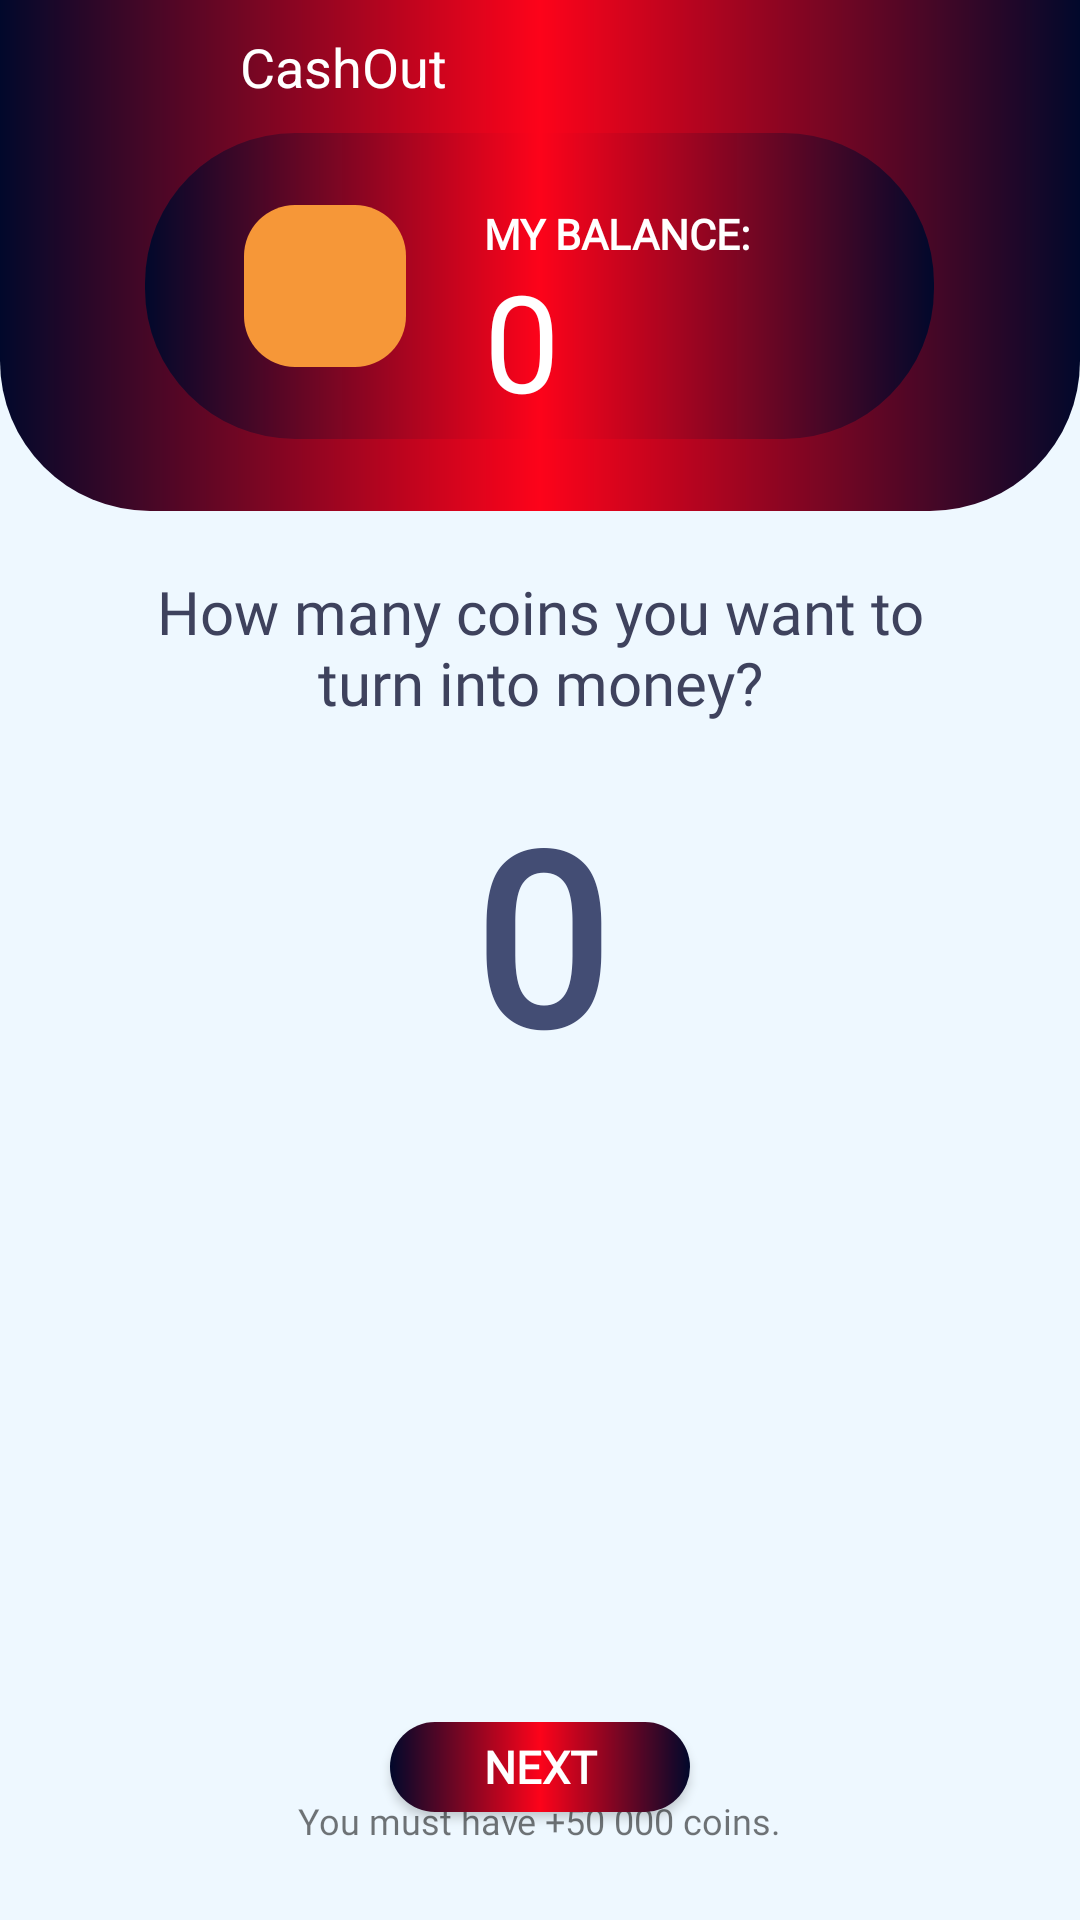

The Android layout XML behind this screen, and the referenced resources:
<!-- AndroidManifest.xml: application theme AppTheme -->
<!-- res/layout/activity_redeem.xml -->
<?xml version="1.0" encoding="utf-8"?>
<RelativeLayout xmlns:android="http://schemas.android.com/apk/res/android"
    xmlns:app="http://schemas.android.com/apk/res-auto"
    xmlns:tools="http://schemas.android.com/tools"
    android:layout_width="match_parent"
    android:layout_height="match_parent"
    android:background="#EEF8FF"
    tools:context=".RedeemPayTm">

    <RelativeLayout
        android:id="@+id/relative"
        android:layout_width="match_parent"
        android:layout_height="220dp"
        android:layout_marginTop="-50dp"
        android:background="@drawable/back">

        <RelativeLayout
            android:id="@+id/relativecoinbalance"
            android:layout_width="263dp"
            android:layout_height="102dp"
            android:layout_alignParentBottom="true"
            android:layout_centerHorizontal="true"
            android:layout_marginBottom="24dp"
            android:background="@drawable/back">

            <TextView
                android:id="@+id/textViewCoins"
                android:layout_width="wrap_content"
                android:layout_height="wrap_content"
                android:layout_alignTop="@+id/imageView5"
                android:layout_marginStart="26dp"
                android:layout_marginTop="15dp"
                android:layout_toEndOf="@+id/imageView5"
                android:fontFamily="@font/font"
                android:text="0"
                android:textColor="@android:color/white"
                android:textSize="45sp" />

            <TextView
                android:id="@+id/textView"
                android:layout_width="wrap_content"
                android:layout_height="wrap_content"
                android:layout_alignTop="@+id/imageView5"
                android:layout_marginStart="26dp"
                android:layout_marginBottom="0dp"
                android:layout_toEndOf="@+id/imageView5"
                android:fontFamily="@font/font"
                android:text="MY BALANCE:"

                android:textColor="@android:color/white"
                android:textSize="14sp"
                android:textStyle="bold" />

            <ImageView
                android:id="@+id/imageView5"
                android:layout_width="54dp"
                android:layout_height="54dp"
                android:layout_centerVertical="true"
                android:layout_marginStart="33dp"
                android:layout_marginBottom="20dp"
                android:background="@drawable/back11"
                android:padding="5dp"
                app:srcCompat="@drawable/icn" />
        </RelativeLayout>


    </RelativeLayout>

    <ImageView
        android:id="@+id/imageView4"
        android:layout_width="35dp"
        android:layout_height="35dp"
        android:layout_alignParentStart="true"
        android:layout_alignParentTop="true"
        android:layout_alignParentEnd="false"
        android:layout_marginStart="22dp"
        android:layout_marginTop="5dp"
        android:background="@drawable/backbutton2"
        android:padding="15dp"
        app:srcCompat="@drawable/arrowback" />

    <TextView
        android:layout_marginLeft="80dp"
        android:layout_width="wrap_content"
        android:layout_height="wrap_content"
        android:layout_alignParentTop="true"
        android:layout_marginTop="10dp"
        android:text="CashOut"
        android:textColor="@android:color/white"
        android:textSize="18sp" />

    <EditText
        android:id="@+id/payTmmobile"
        style="@android:style/Widget.Holo.EditText"
        android:layout_width="wrap_content"
        android:layout_height="wrap_content"
        android:layout_below="@+id/Checkout"
        android:layout_centerHorizontal="true"
        android:layout_marginTop="9dp"
        android:layout_marginEnd="8dp"
        android:background="@null"
        android:fontFamily="@font/font"
        android:inputType="phone"
        android:maxLength="9"
        android:text="0"
        android:textAlignment="center"
        android:textColor="#434D74"
        android:textSize="80sp"
        android:textStyle="bold"
        android:windowSoftInputMode="stateHidden"
        app:layout_constraintEnd_toEndOf="parent"
        app:layout_constraintStart_toStartOf="parent"
        app:layout_constraintTop_toTopOf="parent" />

    <TextView
        android:id="@+id/Checkout"
        android:layout_width="280dp"
        android:layout_height="wrap_content"
        android:layout_below="@+id/relative"

        android:layout_centerHorizontal="true"
        android:layout_marginStart="8dp"
        android:layout_marginTop="20dp"
        android:layout_marginEnd="8dp"
        android:layout_marginBottom="8dp"
        android:fontFamily="@font/font"
        android:gravity="center"
        android:text="How many coins you want to turn into money?"
        android:textAppearance="@style/TextAppearance.AppCompat.Title"
        android:textColor="#3E425D"
        app:layout_constraintBottom_toTopOf="@+id/payTmmobile"
        app:layout_constraintEnd_toEndOf="parent"
        app:layout_constraintStart_toStartOf="parent"
        app:layout_constraintTop_toTopOf="parent" />

    <Button
        android:id="@+id/button7"
        android:layout_width="100dp"
        android:layout_height="30dp"
        android:layout_alignParentBottom="true"
        android:layout_centerHorizontal="true"
        android:layout_marginBottom="36dp"
        android:background="@drawable/back"

        android:fontFamily="@font/font"
        android:text="Next"
        android:textColor="#ffffff"
        android:textSize="15sp"
        android:textStyle="bold" />

    <TextView
        android:id="@+id/textView6"
        android:layout_width="wrap_content"
        android:layout_height="wrap_content"
        android:layout_below="@+id/Checkout"
        android:layout_centerHorizontal="true"
        android:layout_marginTop="5dp"

        android:fontFamily="@font/font"
        android:textSize="18sp" />

    <TextView
        android:layout_width="wrap_content"
        android:layout_height="wrap_content"
        android:layout_alignParentBottom="true"
        android:layout_centerHorizontal="true"

        android:layout_marginBottom="25dp"
        android:fontFamily="@font/font"
        android:text="You must have +50 000 coins."
        android:textSize="12sp" />

</RelativeLayout>
<!-- resources referenced by this layout -->
<resources>
  <!-- drawable back (drawable) -->
  <shape
      xmlns:android="http://schemas.android.com/apk/res/android"
      android:shape="rectangle">
  
      <corners android:radius="50dp"  />
  
      <gradient
  
          android:endColor="#01082B"
          android:centerColor="#FD031A"
          android:startColor="#01082B"
          android:type="linear"/>
  
  </shape>
  <!-- drawable back11 (drawable) -->
  <shape
      xmlns:android="http://schemas.android.com/apk/res/android"
      android:shape="rectangle">
  
      <corners android:radius="17dp"  />
  
      <gradient
  
          android:endColor="#F69738"
          android:centerColor="#F69738"
          android:startColor="#F69738"
          android:type="linear"/>
  
  </shape>
  <!-- drawable icn: png bitmap (drawable, 14166 bytes) -->
  <style name="AppTheme" parent="Theme.AppCompat.Light.DarkActionBar">
          
          <item name="colorPrimary">@color/yellowgold</item>
          <item name="colorPrimaryDark">@color/colorPrimaryDark</item>
          <item name="colorAccent">@color/colorAccent</item>
      </style>
  <color name="yellowgold">#FFEB3B</color>
  <color name="colorPrimaryDark">#39345A</color>
  <color name="colorAccent">#4CD7C3</color>
</resources>
